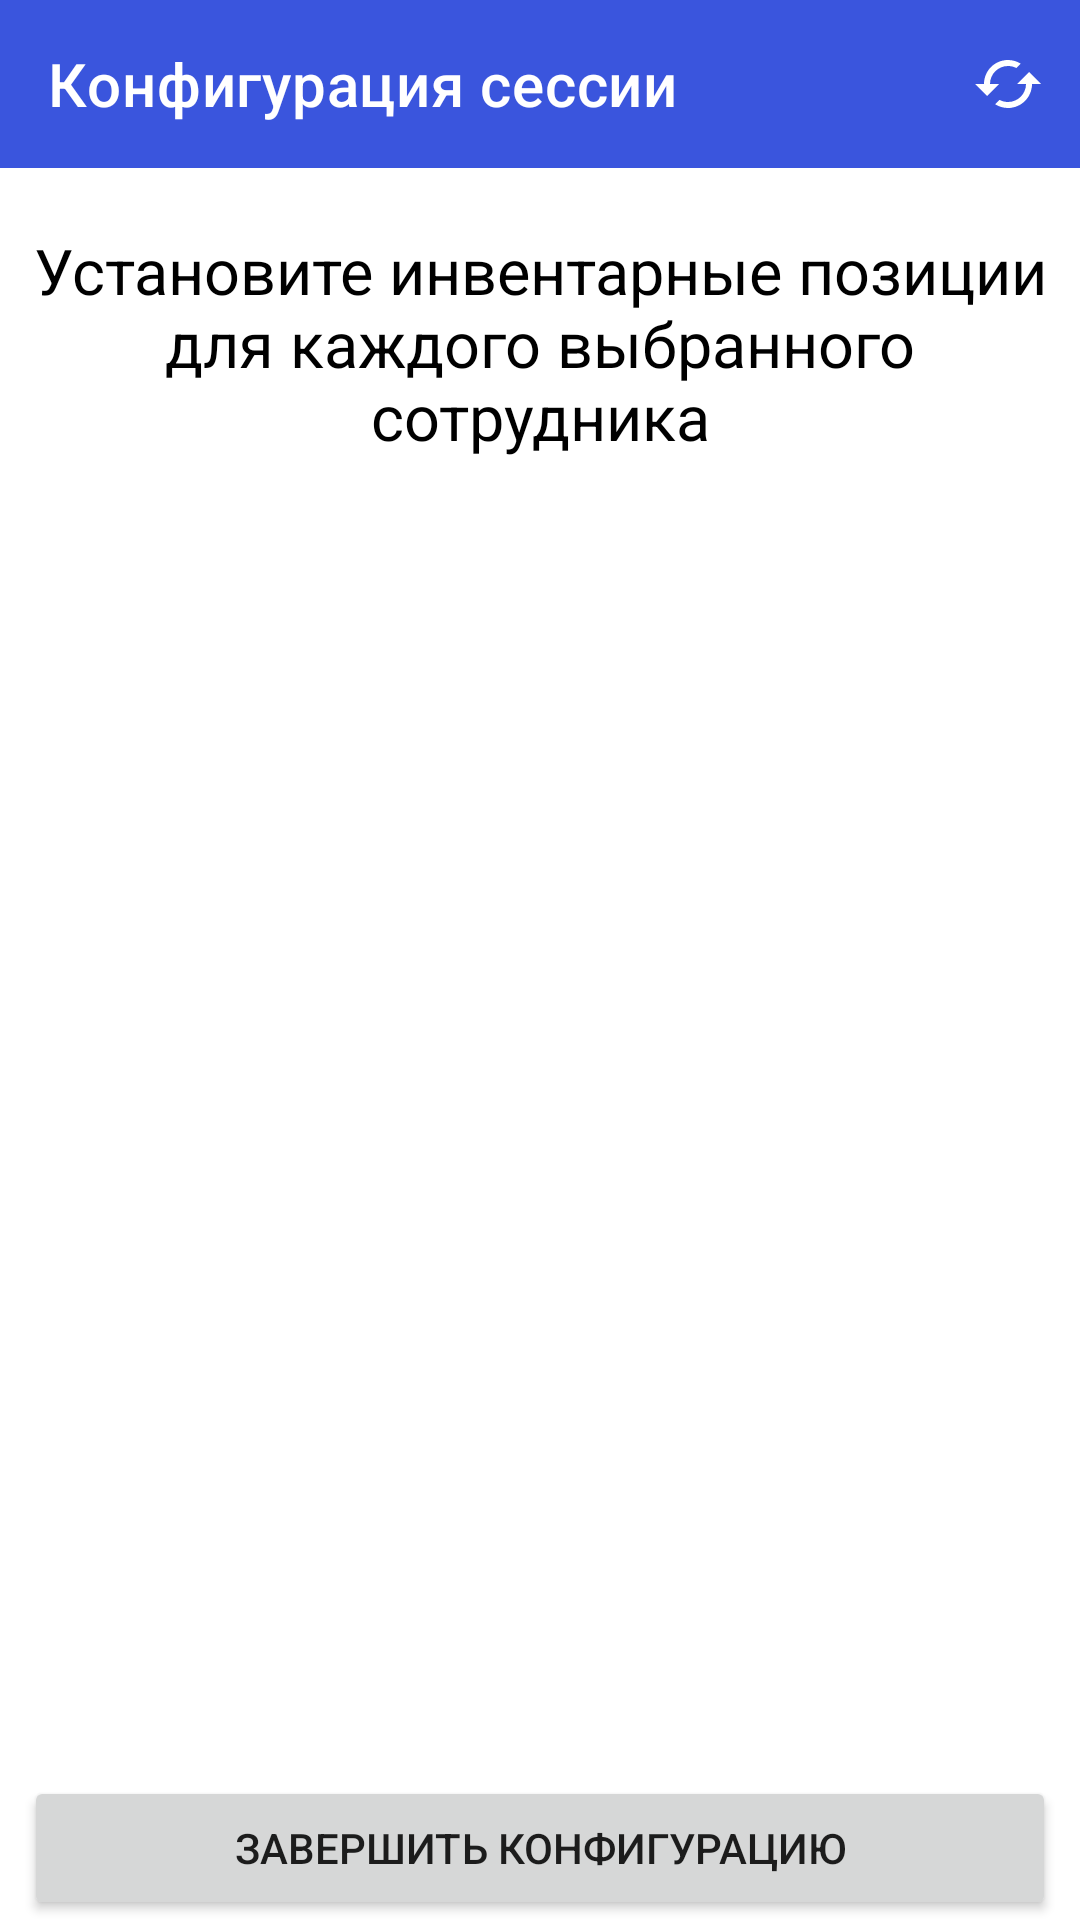

Android layout source for this screen:
<!-- AndroidManifest.xml: application theme Theme.Invent -->
<!-- res/layout/fragment_session_configure_position.xml -->
<?xml version="1.0" encoding="utf-8"?>
<androidx.constraintlayout.widget.ConstraintLayout xmlns:android="http://schemas.android.com/apk/res/android"
    xmlns:app="http://schemas.android.com/apk/res-auto"
    xmlns:tools="http://schemas.android.com/tools"
    android:layout_width="match_parent"
    android:layout_height="match_parent">

    <androidx.appcompat.widget.Toolbar
        android:id="@+id/toolbar"
        android:layout_width="0dp"
        android:layout_height="wrap_content"
        android:background="@color/primaryVariant"
        app:layout_constraintEnd_toEndOf="parent"
        app:layout_constraintStart_toStartOf="parent"
        app:layout_constraintTop_toTopOf="parent"
        app:menu="@menu/session_configure_menu"
        app:navigationIcon="@drawable/ic_left"
        app:title="@string/title_configure_session"
        app:titleTextColor="@color/white" />

    <include
        android:id="@+id/included_progress_bar"
        layout="@layout/view_progress_bar"
        android:layout_width="0dp"
        android:layout_height="wrap_content"
        android:visibility="invisible"
        app:layout_constraintEnd_toEndOf="parent"
        app:layout_constraintStart_toStartOf="parent"
        app:layout_constraintTop_toBottomOf="@id/toolbar" />

    <TextView
        android:id="@+id/title_text_view"
        android:layout_width="0dp"
        android:layout_height="wrap_content"
        android:layout_marginTop="4dp"
        android:gravity="center"
        android:text="@string/title_configure_positions"
        android:textColor="@color/black"
        android:textSize="21sp"
        app:layout_constraintEnd_toEndOf="parent"
        app:layout_constraintStart_toStartOf="parent"
        app:layout_constraintTop_toBottomOf="@id/included_progress_bar" />

    <androidx.recyclerview.widget.RecyclerView
        android:id="@+id/selected_employee_list"
        android:layout_width="0dp"
        android:layout_height="0dp"
        android:layout_marginHorizontal="4dp"
        android:layout_marginVertical="8dp"
        app:layout_constraintBottom_toTopOf="@+id/finish_session_configure"
        app:layout_constraintEnd_toEndOf="parent"
        app:layout_constraintStart_toStartOf="parent"
        app:layout_constraintTop_toBottomOf="@id/title_text_view"
        tools:listitem="@layout/item_employee" />

    <Button
        android:id="@+id/finish_session_configure"
        android:layout_width="0dp"
        android:layout_height="wrap_content"
        android:layout_marginHorizontal="8dp"
        android:text="@string/button_finish_session_configure"
        app:layout_constraintBottom_toBottomOf="parent"
        app:layout_constraintEnd_toEndOf="parent"
        app:layout_constraintStart_toStartOf="parent" />

</androidx.constraintlayout.widget.ConstraintLayout>
<!-- res/layout/view_progress_bar.xml (included above) -->
<?xml version="1.0" encoding="utf-8"?>
<ProgressBar xmlns:android="http://schemas.android.com/apk/res/android"
    android:id="@+id/progress_bar"
    style="@style/Widget.AppCompat.ProgressBar.Horizontal"
    android:layout_width="match_parent"
    android:layout_height="wrap_content"
    android:indeterminate="true"
    android:indeterminateTint="@color/primary" />
<!-- res/layout/item_employee.xml (included above) -->
<?xml version="1.0" encoding="utf-8"?>
<com.google.android.material.card.MaterialCardView xmlns:android="http://schemas.android.com/apk/res/android"
    xmlns:app="http://schemas.android.com/apk/res-auto"
    xmlns:tools="http://schemas.android.com/tools"
    android:layout_width="match_parent"
    android:layout_height="wrap_content"
    android:layout_marginTop="4dp"
    app:cardCornerRadius="10dp"
    app:cardElevation="0dp"
    app:strokeColor="@color/bg_employee_card"
    app:strokeWidth="2dp"
    android:clickable="true"
    android:focusable="true">

    <LinearLayout
        android:foreground="?attr/selectableItemBackground"
        android:layout_width="match_parent"
        android:layout_height="wrap_content"
        android:background="@color/bg_employee_card"
        android:orientation="vertical"
        android:padding="8dp">

        <LinearLayout
            android:layout_width="match_parent"
            android:layout_height="wrap_content"
            android:orientation="horizontal">

            <TextView
                style="@style/TextAppearance.MaterialComponents.Headline6"
                android:layout_width="wrap_content"
                android:layout_height="wrap_content"
                android:text="@string/code_text_view" />

            <TextView
                android:id="@+id/code"
                style="@style/TextAppearance.MaterialComponents.Headline6"
                android:layout_width="match_parent"
                android:layout_height="wrap_content"
                android:layout_marginStart="4dp"
                tools:text="111" />

        </LinearLayout>

        <LinearLayout
            android:layout_width="match_parent"
            android:layout_height="wrap_content"
            android:orientation="horizontal">

            <TextView
                style="@style/TextAppearance.AppCompat.Small"
                android:layout_width="wrap_content"
                android:layout_height="wrap_content"
                android:text="@string/name_text_view"
                android:textColor="@color/black"/>

            <TextView
                android:id="@+id/name"
                style="@style/TextAppearance.AppCompat.Small"
                android:layout_width="match_parent"
                android:layout_height="wrap_content"
                android:layout_marginStart="4dp"
                tools:text="Петров Павел"
                android:textColor="@color/black"/>

        </LinearLayout>

        <LinearLayout
            android:layout_width="match_parent"
            android:layout_height="wrap_content"
            android:orientation="horizontal">

            <TextView
                style="@style/TextAppearance.AppCompat.Small"
                android:layout_width="wrap_content"
                android:layout_height="wrap_content"
                android:text="@string/status_text_view"
                android:textColor="@color/black"/>

            <TextView
                android:id="@+id/status"
                style="@style/TextAppearance.AppCompat.Small"
                android:layout_width="match_parent"
                android:layout_height="wrap_content"
                android:layout_marginStart="4dp"
                tools:text="Администратор"
                android:textColor="@color/black"/>

        </LinearLayout>

    </LinearLayout>

</com.google.android.material.card.MaterialCardView>
<!-- resources referenced by this layout -->
<resources>
  <color name="bg_employee_card">#F3EFEF</color>
  <color name="black">#FF000000</color>
  <color name="primary">#4F63C6</color>
  <color name="primaryVariant">#3A55DD</color>
  <color name="white">#FFFFFFFF</color>
  <string name="button_finish_session_configure">Завершить конфигурацию</string>
  <string name="code_text_view">Код:</string>
  <string name="name_text_view">Имя:</string>
  <string name="status_text_view">Статус аккаунта:</string>
  <string name="title_configure_positions">Установите инвентарные позиции для каждого выбранного сотрудника</string>
  <string name="title_configure_session">Конфигурация сессии</string>
  <style name="Theme.Invent" parent="Theme.MaterialComponents.DayNight.NoActionBar">
          
          <item name="colorPrimary">@color/primary</item>
          <item name="colorPrimaryVariant">@color/primaryVariant</item>
          <item name="colorOnPrimary">@color/white</item>
          
          <item name="colorSecondary">@color/teal_200</item>
          <item name="colorSecondaryVariant">@color/teal_700</item>
          <item name="colorOnSecondary">@color/black</item>
          
          <item name="android:statusBarColor">?attr/colorPrimaryVariant</item>
          
          <item name="android:windowTranslucentStatus">false</item>
  
          <item name="actionOverflowButtonStyle">@style/MyOverflowButtonStyle</item>
      </style>
  <color name="teal_200">#FF03DAC5</color>
  <color name="teal_700">#FF018786</color>
  <style name="MyOverflowButtonStyle" parent="Widget.AppCompat.ActionButton.Overflow">
          <item name="android:tint">@color/white</item>
      </style>
</resources>
